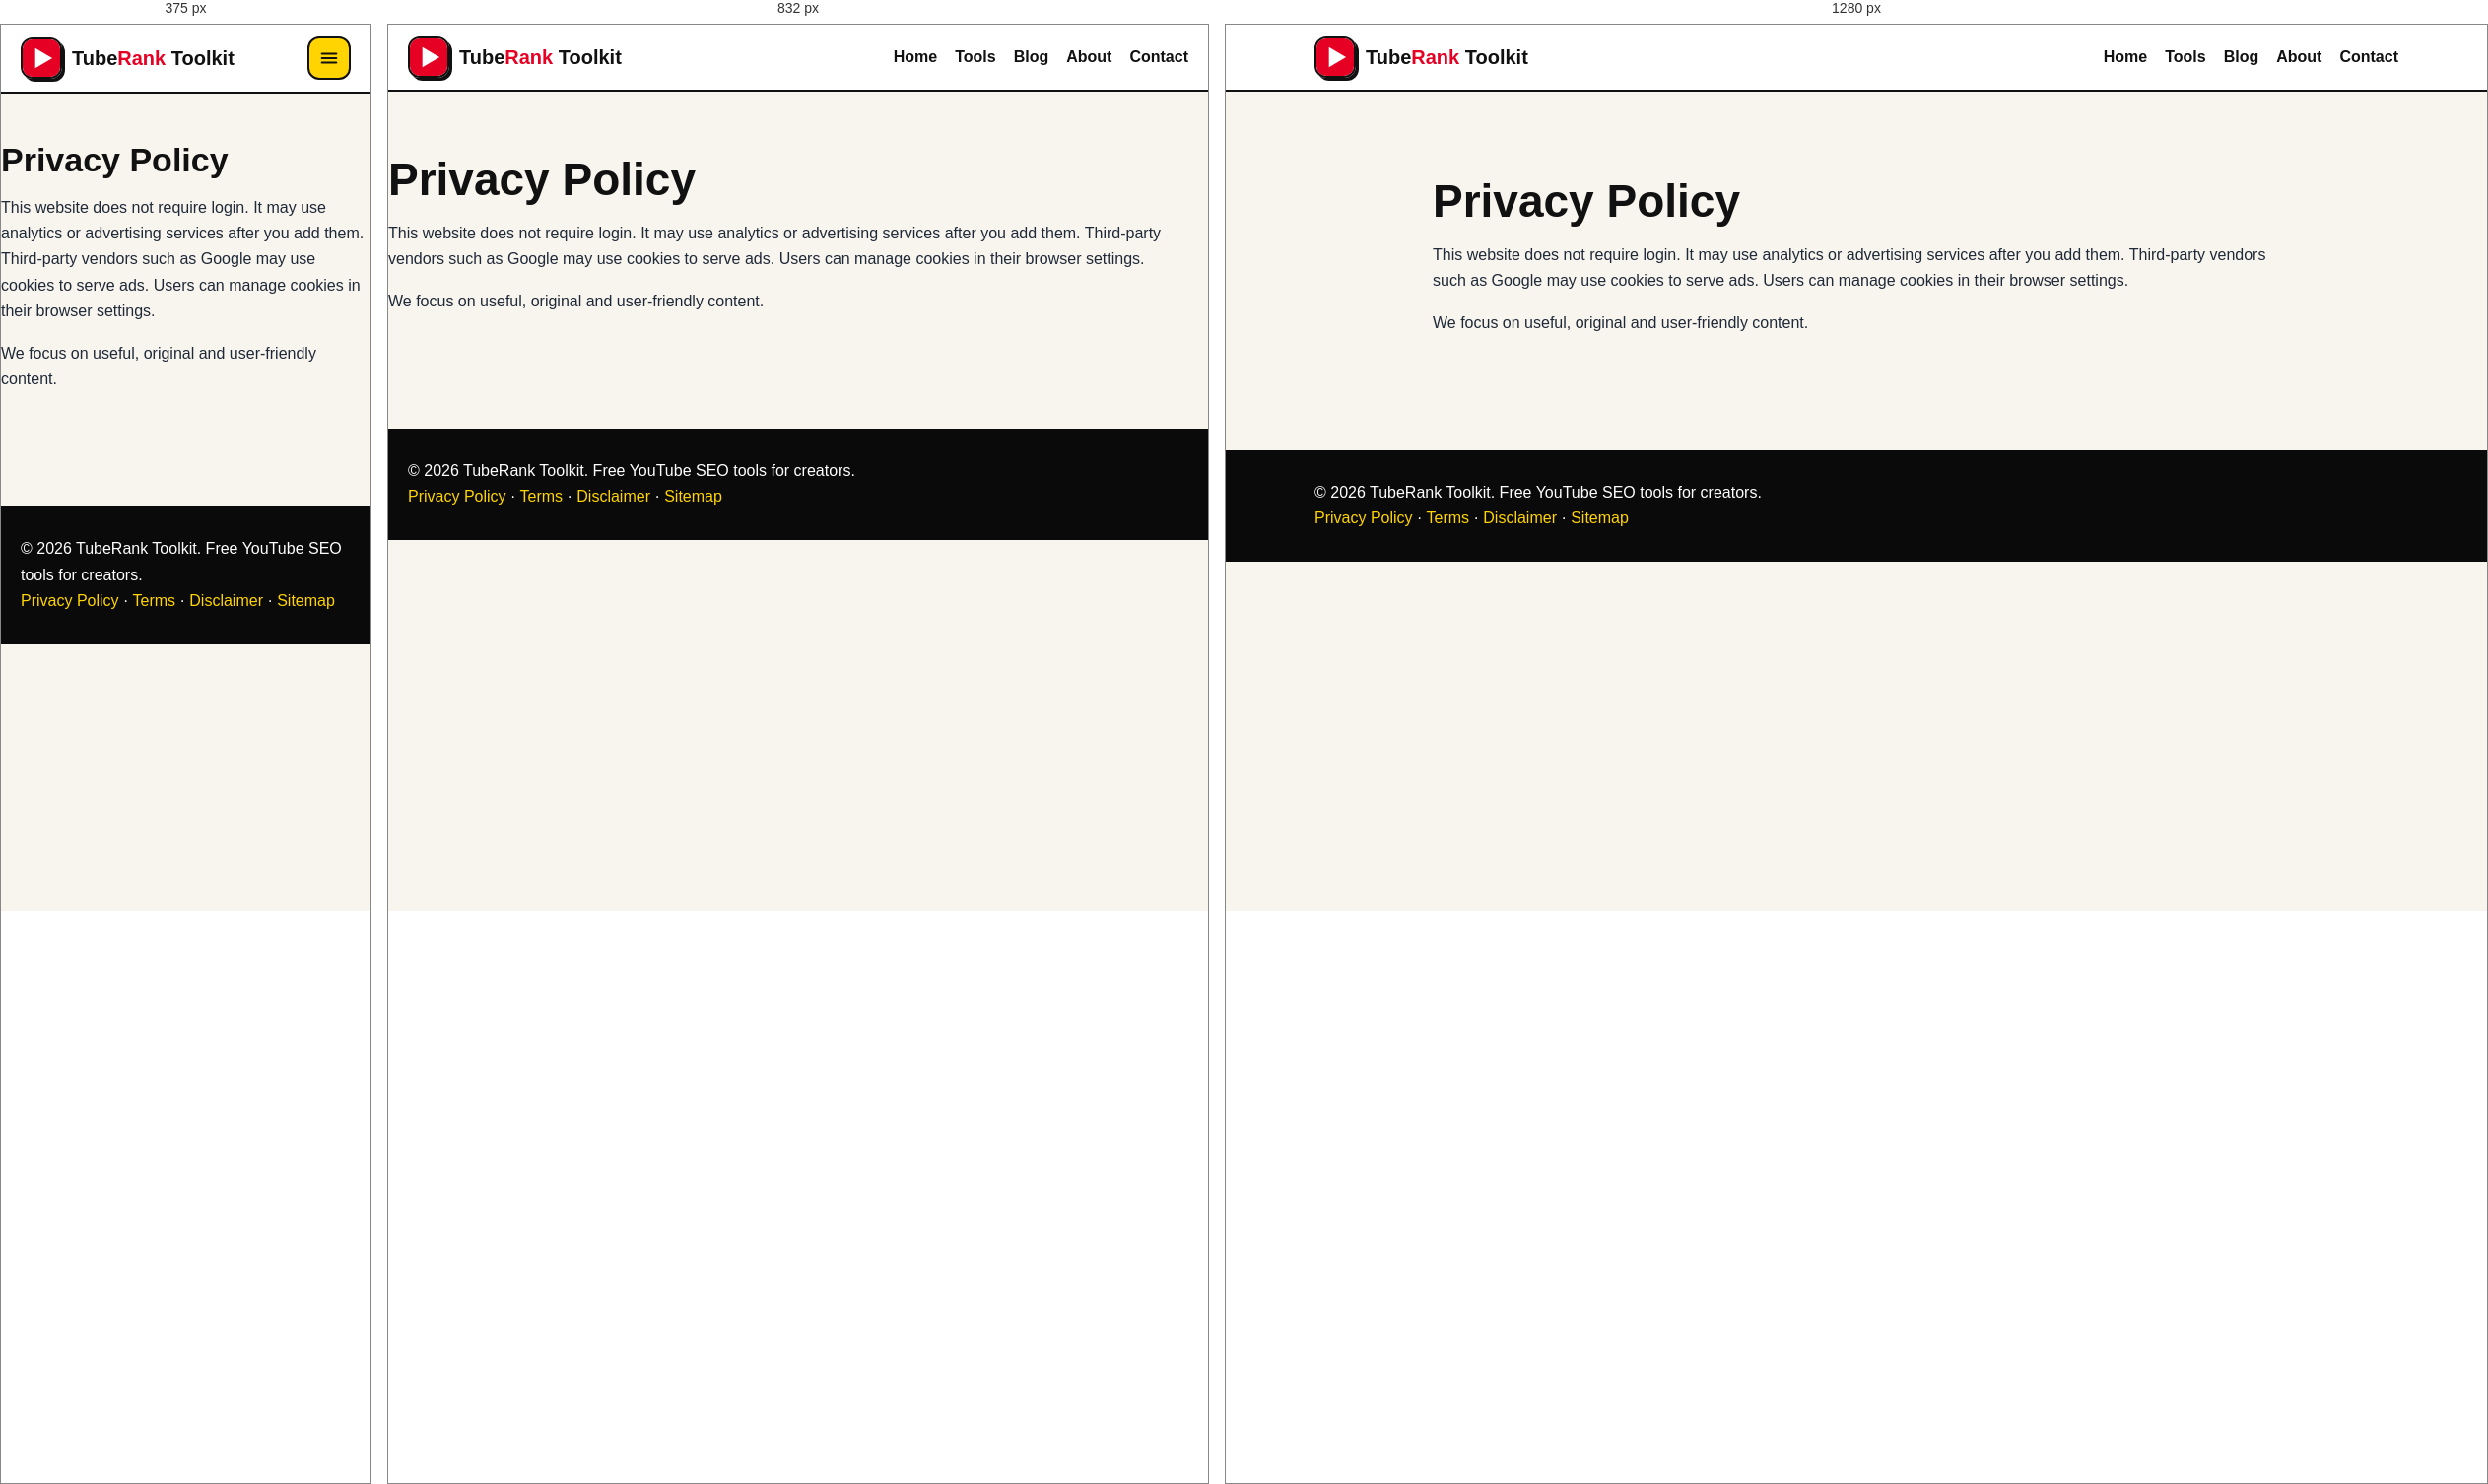
Rendered at 375 px, 832 px and 1280 px, left to right.

<!-- file: privacy-policy.html -->
<!doctype html><html lang="en"><head><meta charset="utf-8"><meta name="viewport" content="width=device-width,initial-scale=1"><title>Privacy Policy | TubeRank Toolkit</title><meta name="description" content="Read the TubeRank Toolkit privacy policy: what data this free YouTube SEO tool site collects, how cookies are used, and your privacy rights."><link rel="icon" href="favicon.png"><link rel="stylesheet" href="style.css"><link rel="preconnect" href="https://fonts.googleapis.com"><link href="https://fonts.googleapis.com/css2?family=Archivo:wght@400;700;800;900&display=swap" rel="stylesheet"><script defer src="app.js"></script><meta name="robots" content="index, follow"><link rel="canonical" href="https://mirzacreative.github.io/tuberank-toolkit/privacy-policy.html"><meta property="og:title" content="Privacy Policy | TubeRank Toolkit"><meta property="og:description" content="Read the TubeRank Toolkit privacy policy: what data this free YouTube SEO tool site collects, how cookies are used, and your privacy rights."><meta property="og:type" content="website"><meta property="og:url" content="https://mirzacreative.github.io/tuberank-toolkit/privacy-policy.html"><meta property="og:image" content="https://mirzacreative.github.io/tuberank-toolkit/og-image.png"><meta name="twitter:card" content="summary"><meta name="twitter:image" content="https://mirzacreative.github.io/tuberank-toolkit/og-image.png"><script type="application/ld+json">{"@context":"https://schema.org","@type":"WebPage","name":"Privacy Policy","url":"https://mirzacreative.github.io/tuberank-toolkit/privacy-policy.html"}</script></head><body><div class="nav"><div class="wrap"><a class="brand" href="index.html"><img src="logo.svg" alt="TubeRank Toolkit logo"><span>Tube<em>Rank</em> Toolkit</span></a><button class="nav-toggle" aria-expanded="false" aria-controls="main-menu" aria-label="Open menu" onclick="toggleMenu()"><svg viewBox="0 0 24 24" fill="none" stroke-width="2.2" stroke-linecap="round" aria-hidden="true"><path d="M4 7h16M4 12h16M4 17h16"/></svg></button><div class="menu" id="main-menu"><a href="index.html">Home</a><a href="tools.html">Tools</a><a href="blog.html">Blog</a><a href="about.html">About</a><a href="contact.html">Contact</a></div></div></div><main class="wrap hero article"><h1>Privacy Policy</h1><p>This website does not require login. It may use analytics or advertising services after you add them. Third-party vendors such as Google may use cookies to serve ads. Users can manage cookies in their browser settings.</p><p>We focus on useful, original and user-friendly content.</p></main><div class="footer"><div class="wrap">© 2026 TubeRank Toolkit. Free YouTube SEO tools for creators. <br><a href="privacy-policy.html">Privacy Policy</a> · <a href="terms.html">Terms</a> · <a href="disclaimer.html">Disclaimer</a> · <a href="sitemap.xml">Sitemap</a></div></div></body></html>

/* @media block from style.css */
@media(max-width:1024px){
  .grid{grid-template-columns:repeat(2,1fr)}
  .hero-grid{grid-template-columns:1fr}
  .hero{padding-top:48px}
  .hero-home{padding:48px 0}
}

/* @media block from style.css */
@media(max-width:640px){
  .grid{grid-template-columns:1fr}
  .tool{grid-template-columns:1fr}
  .hero{padding-top:32px}
  .hero h1{font-size:34px}
  .hero-home h1{font-size:32px}
  .lead{font-size:17px}
  .nav .wrap{position:relative}
  .nav-toggle{display:inline-flex}
  .menu{display:none;position:absolute;top:calc(100% + 1px);left:0;right:0;flex-direction:column;align-items:stretch;gap:2px;background:#fff;border:2px solid #111;padding:10px 20px 16px;box-shadow:6px 6px 0 #111;z-index:5}
  .menu.open{display:flex}
  .menu a{padding:12px 10px;border-radius:10px;font-size:16px}
  .menu a:hover{background:var(--paper)}
}